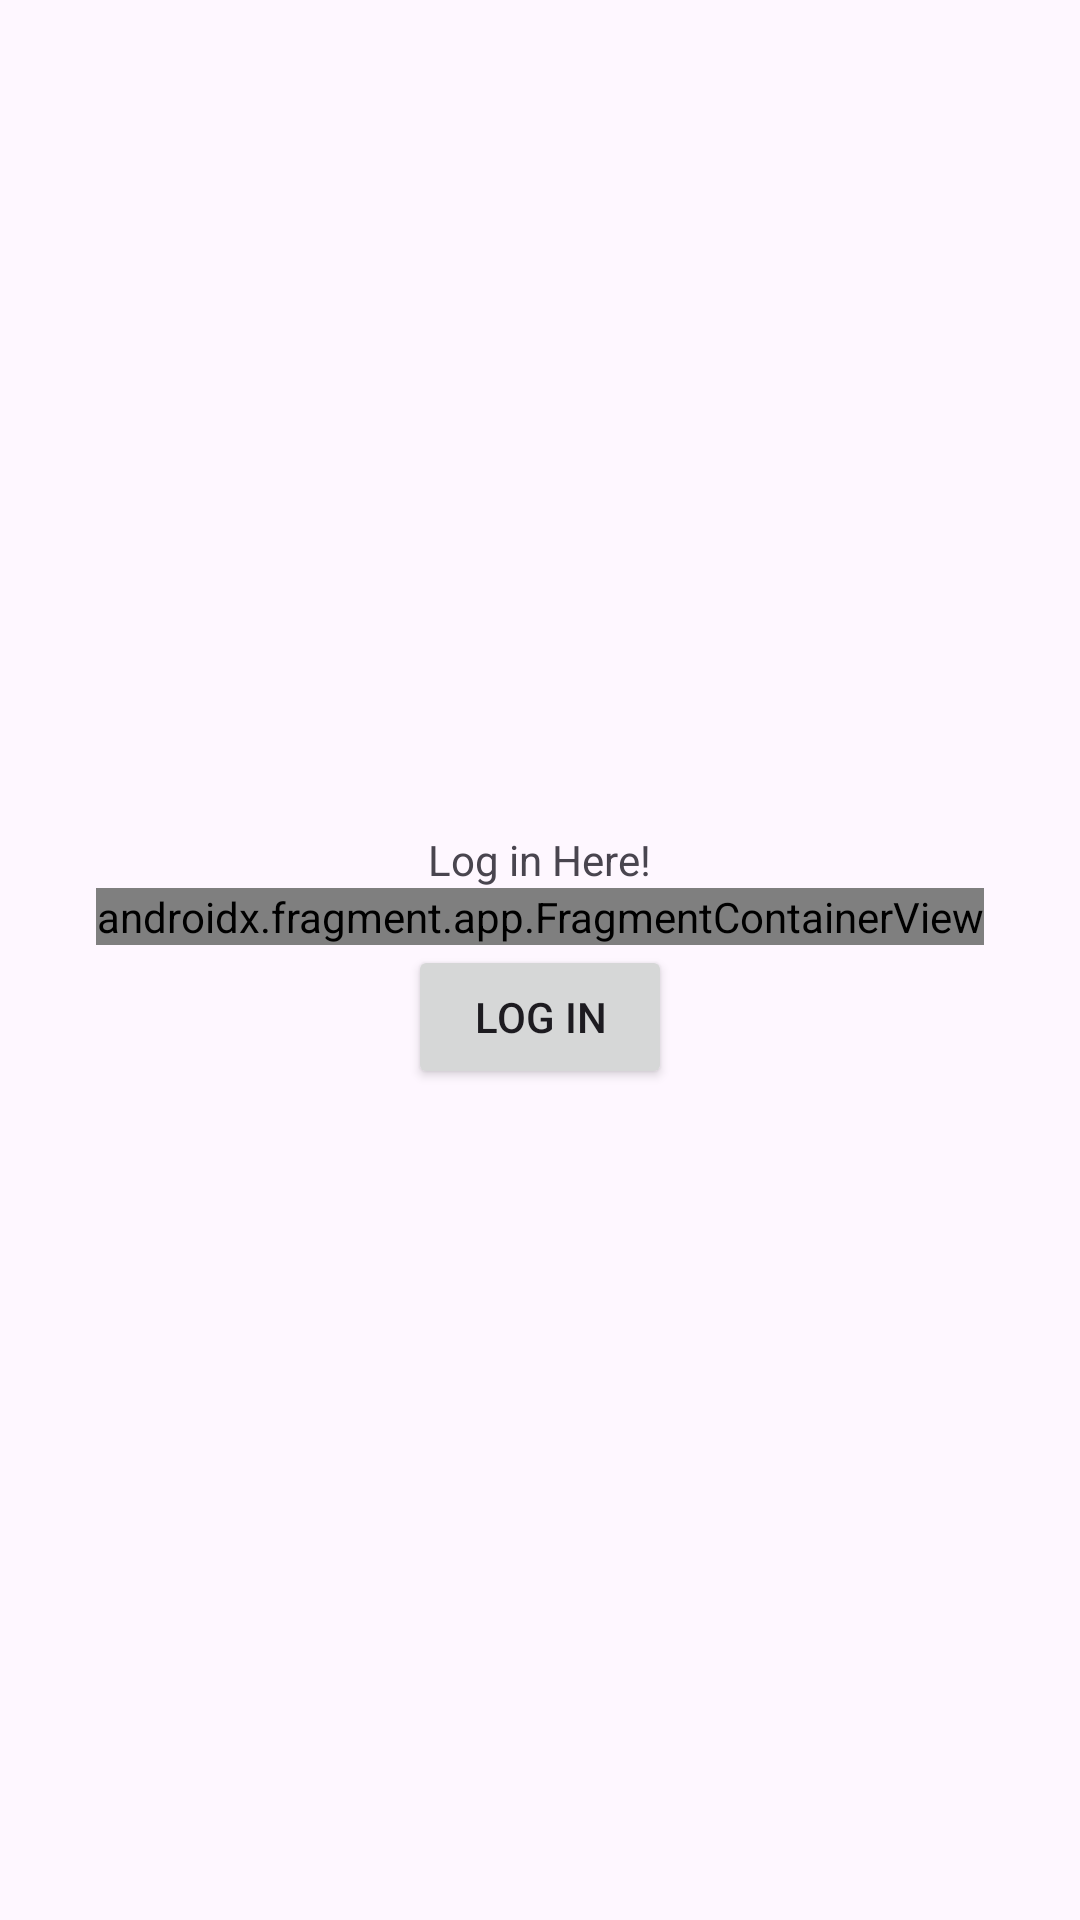

Write the Android layout XML for this screen, with the resource values it uses.
<!-- AndroidManifest.xml: application theme Theme.Group17HelloWorld -->
<!-- res/layout/activity_log_in.xml -->
<?xml version="1.0" encoding="utf-8"?>
<androidx.constraintlayout.widget.ConstraintLayout xmlns:android="http://schemas.android.com/apk/res/android"
    xmlns:app="http://schemas.android.com/apk/res-auto"
    xmlns:tools="http://schemas.android.com/tools"
    android:id="@+id/main"
    android:layout_width="match_parent"
    android:layout_height="match_parent"
    tools:context=".LogInActivity">

    <LinearLayout
        android:orientation="vertical"
        android:layout_width="match_parent"
        android:layout_height="match_parent"
        android:gravity="center">
        <TextView
            android:id="@+id/loginPageText"
            android:layout_width="wrap_content"
            android:layout_height="wrap_content"
            android:text="Log in Here!" />
        <androidx.fragment.app.FragmentContainerView
            android:id="@+id/fragment_layout"
            android:layout_width="wrap_content"
            android:layout_height="wrap_content"
            android:name="com.example.group17helloworld.LogInSignUpFragment" />
        <Button
            android:id="@+id/loginSubmit"
            android:layout_width="wrap_content"
            android:layout_height="wrap_content"
            android:gravity="center"
            android:onClick="submitLogIn"
            android:text="Log In"/>
    </LinearLayout>

</androidx.constraintlayout.widget.ConstraintLayout>
<!-- resources referenced by this layout -->
<resources>
  <style name="Theme.Group17HelloWorld" parent="Base.Theme.Group17HelloWorld" />
  <style name="Base.Theme.Group17HelloWorld" parent="Theme.Material3.DayNight.NoActionBar">
          
          
      </style>
</resources>
